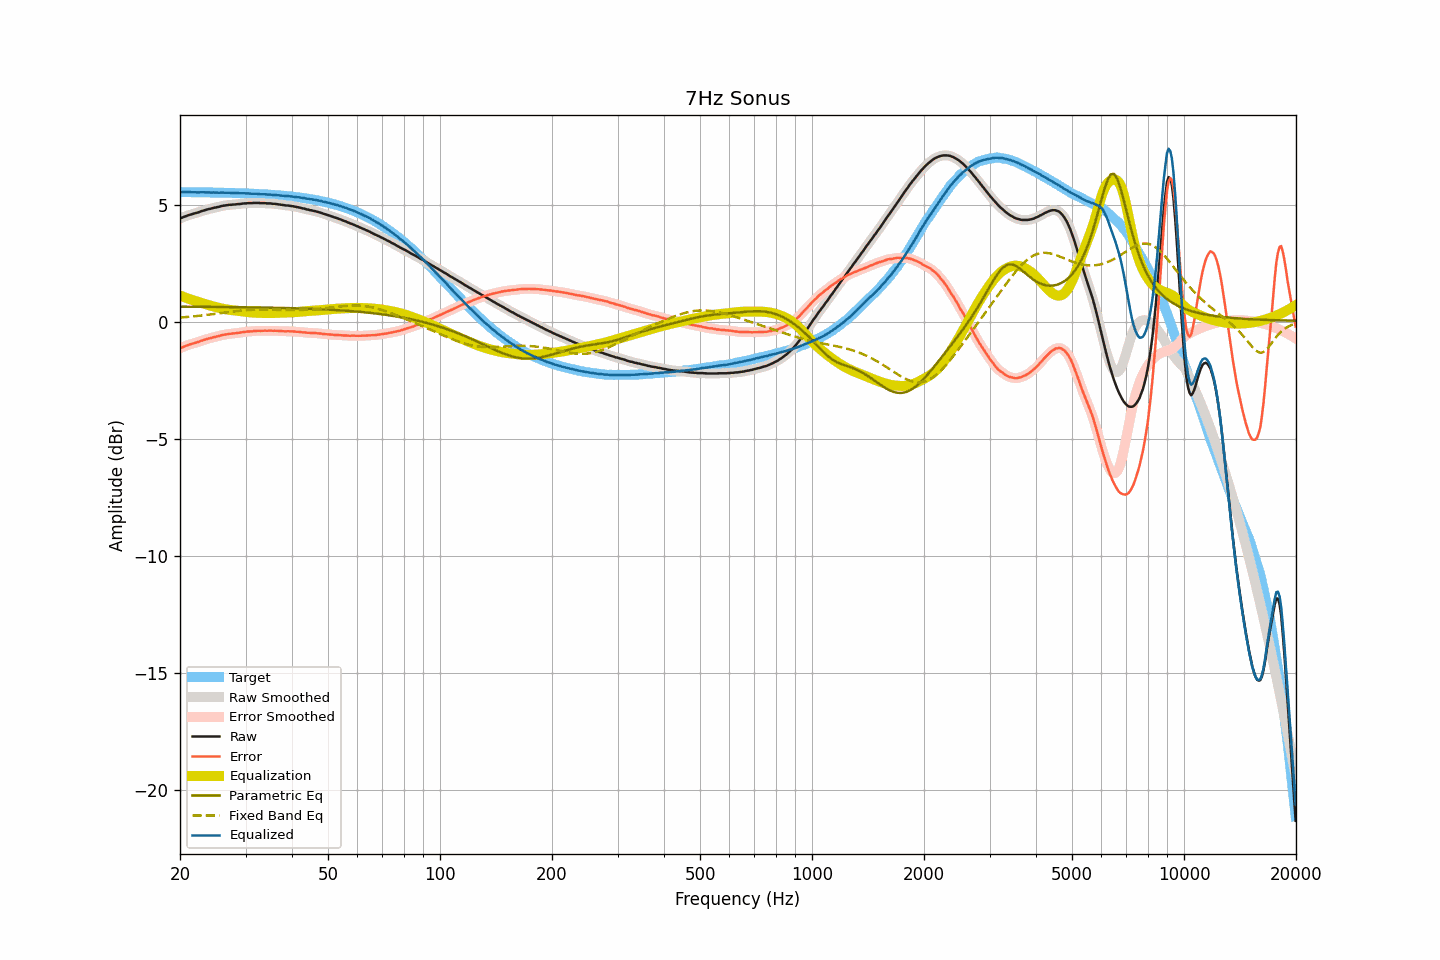

The table this chart was drawn from, first rows:
frequency, raw, smoothed, error, error_smoothed, equalization, parametric_eq, fixed_band_eq, equalized_raw, equalized_smoothed, target
20.00, 4.41, 4.41, -1.13, -1.13, 1.13, 0.65, 0.18, 5.54, 5.54, 5.55
20.20, 4.44, 4.44, -1.10, -1.10, 1.10, 0.65, 0.19, 5.54, 5.54, 5.54
20.40, 4.47, 4.47, -1.07, -1.07, 1.07, 0.65, 0.19, 5.55, 5.55, 5.54
20.61, 4.50, 4.50, -1.04, -1.04, 1.05, 0.65, 0.20, 5.55, 5.55, 5.54
20.81, 4.52, 4.53, -1.02, -1.02, 1.02, 0.65, 0.21, 5.54, 5.55, 5.54
21.02, 4.55, 4.55, -0.99, -0.99, 1.00, 0.65, 0.21, 5.55, 5.55, 5.54
21.23, 4.57, 4.57, -0.97, -0.97, 0.97, 0.65, 0.22, 5.54, 5.54, 5.54
21.44, 4.59, 4.59, -0.95, -0.95, 0.95, 0.65, 0.23, 5.54, 5.54, 5.54
21.66, 4.61, 4.61, -0.93, -0.93, 0.93, 0.64, 0.23, 5.54, 5.54, 5.54
21.87, 4.63, 4.63, -0.91, -0.91, 0.90, 0.64, 0.24, 5.54, 5.54, 5.54
22.09, 4.65, 4.65, -0.88, -0.89, 0.88, 0.64, 0.25, 5.54, 5.53, 5.54
22.31, 4.67, 4.67, -0.86, -0.86, 0.86, 0.64, 0.25, 5.53, 5.53, 5.54
22.54, 4.69, 4.70, -0.84, -0.84, 0.84, 0.64, 0.26, 5.53, 5.53, 5.54
22.76, 4.72, 4.72, -0.81, -0.82, 0.82, 0.64, 0.27, 5.54, 5.54, 5.54
22.99, 4.74, 4.74, -0.79, -0.79, 0.79, 0.64, 0.28, 5.54, 5.54, 5.53
23.22, 4.76, 4.76, -0.77, -0.77, 0.77, 0.64, 0.28, 5.53, 5.54, 5.53
23.45, 4.78, 4.78, -0.75, -0.75, 0.75, 0.64, 0.29, 5.53, 5.53, 5.53
23.69, 4.80, 4.80, -0.73, -0.73, 0.73, 0.64, 0.30, 5.53, 5.53, 5.53
23.92, 4.82, 4.82, -0.71, -0.71, 0.71, 0.64, 0.31, 5.53, 5.53, 5.53
24.16, 4.83, 4.84, -0.70, -0.69, 0.69, 0.64, 0.32, 5.52, 5.53, 5.53
24.40, 4.85, 4.85, -0.67, -0.67, 0.67, 0.64, 0.33, 5.53, 5.53, 5.53
24.65, 4.87, 4.87, -0.65, -0.66, 0.66, 0.64, 0.34, 5.53, 5.53, 5.53
24.89, 4.88, 4.89, -0.64, -0.64, 0.64, 0.64, 0.34, 5.52, 5.52, 5.52
25.14, 4.90, 4.90, -0.62, -0.62, 0.62, 0.64, 0.35, 5.52, 5.52, 5.52
25.39, 4.91, 4.92, -0.61, -0.61, 0.60, 0.64, 0.36, 5.52, 5.52, 5.52
25.65, 4.93, 4.93, -0.59, -0.59, 0.59, 0.64, 0.37, 5.52, 5.52, 5.52
25.91, 4.95, 4.95, -0.57, -0.57, 0.57, 0.64, 0.38, 5.52, 5.52, 5.52
26.16, 4.96, 4.96, -0.55, -0.55, 0.56, 0.63, 0.39, 5.52, 5.52, 5.52
26.43, 4.97, 4.97, -0.54, -0.54, 0.54, 0.63, 0.40, 5.52, 5.52, 5.52
26.69, 4.98, 4.98, -0.53, -0.53, 0.53, 0.63, 0.41, 5.51, 5.52, 5.51
26.96, 4.99, 4.99, -0.52, -0.52, 0.52, 0.63, 0.42, 5.51, 5.51, 5.51
27.23, 5.00, 5.00, -0.51, -0.51, 0.51, 0.63, 0.43, 5.51, 5.51, 5.51
27.50, 5.00, 5.01, -0.51, -0.50, 0.50, 0.63, 0.43, 5.51, 5.51, 5.51
27.77, 5.01, 5.01, -0.49, -0.50, 0.50, 0.63, 0.44, 5.51, 5.51, 5.51
28.05, 5.01, 5.02, -0.49, -0.49, 0.49, 0.63, 0.45, 5.50, 5.50, 5.50
28.33, 5.02, 5.02, -0.48, -0.48, 0.48, 0.63, 0.46, 5.50, 5.50, 5.50
28.62, 5.03, 5.03, -0.47, -0.47, 0.47, 0.63, 0.47, 5.50, 5.50, 5.50
28.90, 5.03, 5.04, -0.47, -0.46, 0.46, 0.63, 0.47, 5.49, 5.50, 5.50
29.19, 5.04, 5.04, -0.45, -0.45, 0.45, 0.63, 0.48, 5.49, 5.50, 5.50
29.48, 5.05, 5.05, -0.44, -0.44, 0.44, 0.63, 0.49, 5.50, 5.49, 5.49
29.78, 5.06, 5.06, -0.43, -0.43, 0.43, 0.62, 0.49, 5.50, 5.49, 5.49
30.08, 5.06, 5.07, -0.43, -0.42, 0.43, 0.62, 0.50, 5.49, 5.49, 5.49
30.38, 5.07, 5.07, -0.41, -0.42, 0.42, 0.62, 0.50, 5.49, 5.49, 5.49
30.68, 5.07, 5.07, -0.41, -0.41, 0.41, 0.62, 0.51, 5.48, 5.48, 5.48
30.99, 5.07, 5.07, -0.41, -0.41, 0.40, 0.62, 0.51, 5.48, 5.48, 5.48
31.30, 5.07, 5.08, -0.40, -0.40, 0.40, 0.62, 0.52, 5.47, 5.47, 5.48
31.61, 5.08, 5.08, -0.39, -0.39, 0.39, 0.62, 0.52, 5.48, 5.47, 5.47
31.93, 5.08, 5.08, -0.39, -0.39, 0.39, 0.62, 0.52, 5.47, 5.47, 5.47
32.24, 5.08, 5.08, -0.38, -0.38, 0.39, 0.62, 0.52, 5.47, 5.47, 5.47
32.57, 5.08, 5.08, -0.38, -0.38, 0.38, 0.62, 0.52, 5.47, 5.46, 5.46
32.89, 5.07, 5.08, -0.39, -0.38, 0.38, 0.61, 0.52, 5.45, 5.46, 5.46
33.22, 5.07, 5.07, -0.38, -0.38, 0.38, 0.61, 0.52, 5.45, 5.45, 5.46
33.55, 5.07, 5.07, -0.38, -0.38, 0.38, 0.61, 0.52, 5.45, 5.45, 5.45
33.89, 5.07, 5.07, -0.38, -0.38, 0.38, 0.61, 0.52, 5.45, 5.45, 5.45
34.23, 5.06, 5.07, -0.38, -0.38, 0.38, 0.61, 0.52, 5.44, 5.44, 5.44
34.57, 5.06, 5.06, -0.38, -0.38, 0.38, 0.61, 0.52, 5.44, 5.44, 5.44
34.92, 5.06, 5.06, -0.37, -0.38, 0.38, 0.61, 0.52, 5.44, 5.43, 5.44
35.27, 5.05, 5.05, -0.38, -0.38, 0.38, 0.61, 0.52, 5.43, 5.43, 5.43
35.62, 5.04, 5.05, -0.38, -0.38, 0.38, 0.60, 0.52, 5.42, 5.43, 5.43
35.97, 5.04, 5.04, -0.38, -0.38, 0.38, 0.60, 0.52, 5.42, 5.42, 5.42
... 635 more rows
